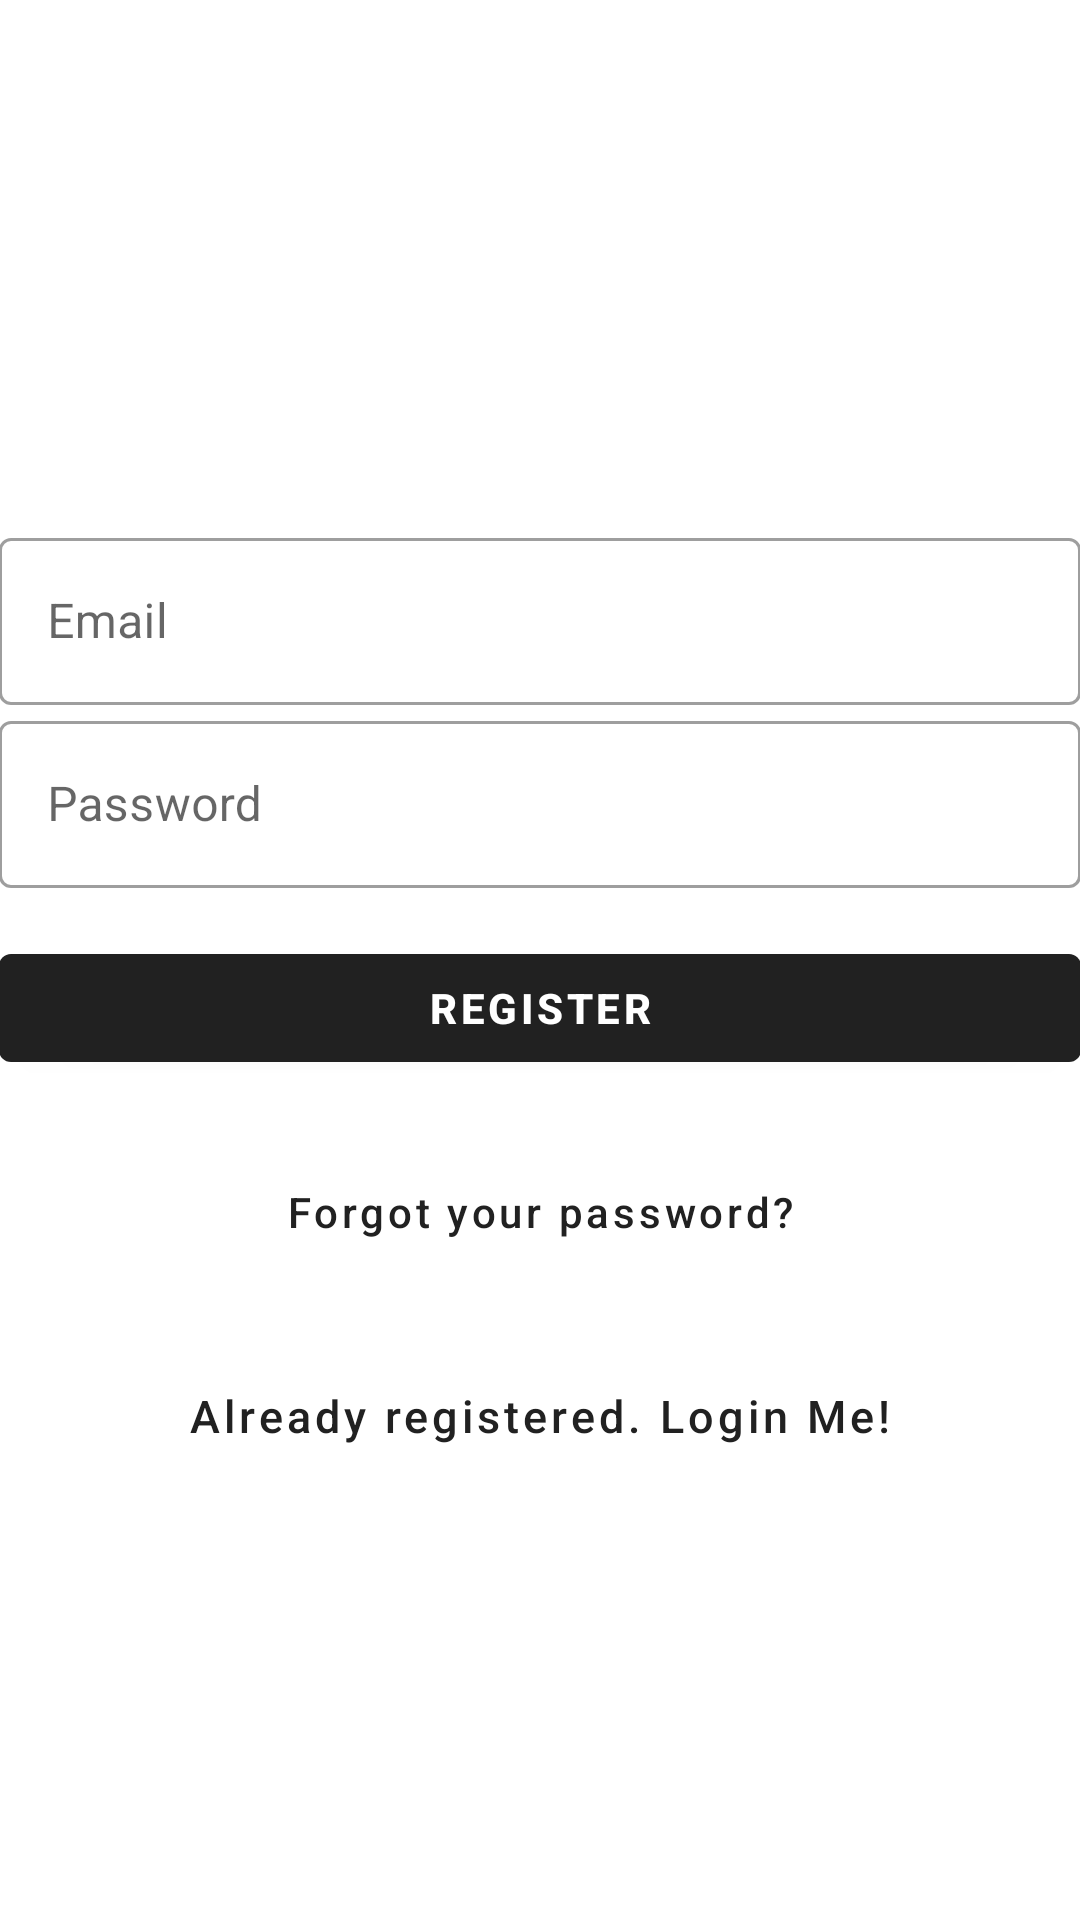

Layout XML and referenced resources for this Android screen:
<!-- AndroidManifest.xml: activity theme Theme.MaterialComponents.Light.DarkActionBar -->
<!-- res/layout/activity_signup.xml -->
<?xml version="1.0" encoding="utf-8"?>
<androidx.coordinatorlayout.widget.CoordinatorLayout xmlns:android="http://schemas.android.com/apk/res/android"
    xmlns:app="http://schemas.android.com/apk/res-auto"
    xmlns:tools="http://schemas.android.com/tools"
    android:layout_width="match_parent"
    android:layout_height="match_parent"
    android:fitsSystemWindows="true">

    <LinearLayout
        android:layout_width="fill_parent"
        android:layout_height="fill_parent"
        android:background="@color/white"
        android:gravity="center"
        android:orientation="vertical"
        android:padding="@dimen/activity_horizontal_margin">


        <ImageView
            android:layout_width="@dimen/logo_w_h"
            android:layout_height="@dimen/logo_w_h"
            android:layout_gravity="center_horizontal"
            android:layout_marginBottom="30dp"
            android:src="@mipmap/ic_launcher" />

        <com.google.android.material.textfield.TextInputLayout
            android:layout_width="match_parent"
            android:layout_height="wrap_content"
            style="@style/Widget.MaterialComponents.TextInputLayout.OutlinedBox"
            android:hint="Email">

            <com.google.android.material.textfield.TextInputEditText
                android:id="@+id/email"
                android:layout_width="match_parent"
                android:layout_height="wrap_content"
                android:inputType="textEmailAddress"
                android:maxLines="1"
                android:singleLine="true" />

        </com.google.android.material.textfield.TextInputLayout>

        <com.google.android.material.textfield.TextInputLayout
            android:layout_width="match_parent"
            android:layout_height="wrap_content"
            style="@style/Widget.MaterialComponents.TextInputLayout.OutlinedBox"
            android:hint="@string/hint_password">

            <com.google.android.material.textfield.TextInputEditText
                android:id="@+id/password"
                android:layout_width="match_parent"
                android:layout_height="wrap_content"
                android:focusableInTouchMode="true"
                android:imeOptions="actionUnspecified"
                android:inputType="textPassword"
                android:maxLines="1"
                android:singleLine="true" />

        </com.google.android.material.textfield.TextInputLayout>

        <com.google.android.material.button.MaterialButton
            android:id="@+id/sign_up_button"
            style="@style/Widget.MaterialComponents.Button"
            android:layout_width="match_parent"
            android:layout_height="wrap_content"
            android:layout_marginTop="16dp"
            android:text="@string/action_sign_in_short"
            android:textStyle="bold" />

        <com.google.android.material.button.MaterialButton
            android:id="@+id/btn_reset_password"
            android:layout_width="fill_parent"
            android:layout_height="wrap_content"
            android:layout_marginTop="20dip"
            style="@style/Widget.MaterialComponents.Button.TextButton"
            android:text="@string/btn_forgot_password"
            android:textAllCaps="false" />

        

        <com.google.android.material.button.MaterialButton
            android:id="@+id/sign_in_button"
            android:layout_width="fill_parent"
            android:layout_height="wrap_content"
            android:layout_marginTop="20dip"
            style="@style/Widget.MaterialComponents.Button.TextButton"
            android:text="@string/btn_link_to_login"
            android:textAllCaps="false"
            android:textSize="15dp" />
    </LinearLayout>

    <ProgressBar
        android:id="@+id/progressBar"
        android:layout_width="30dp"
        android:layout_height="30dp"
        android:layout_gravity="center|bottom"
        android:layout_marginBottom="20dp"
        android:visibility="gone" />
</androidx.coordinatorlayout.widget.CoordinatorLayout>
<!-- resources referenced by this layout -->
<resources>
  <!-- mipmap ic_launcher: png bitmap (mipmap-hdpi, 2754 bytes) -->
  <string name="action_sign_in_short">Register</string>
  <string name="btn_forgot_password">Forgot your password?</string>
  <string name="btn_link_to_login">Already registered. Login Me!</string>
  <string name="hint_password">Password</string>
  <!-- not gathered from this repository: default colours our renderer supplied (Android Studio template values) -->
  <color name="white">#FFFFFFFF</color>
</resources>
